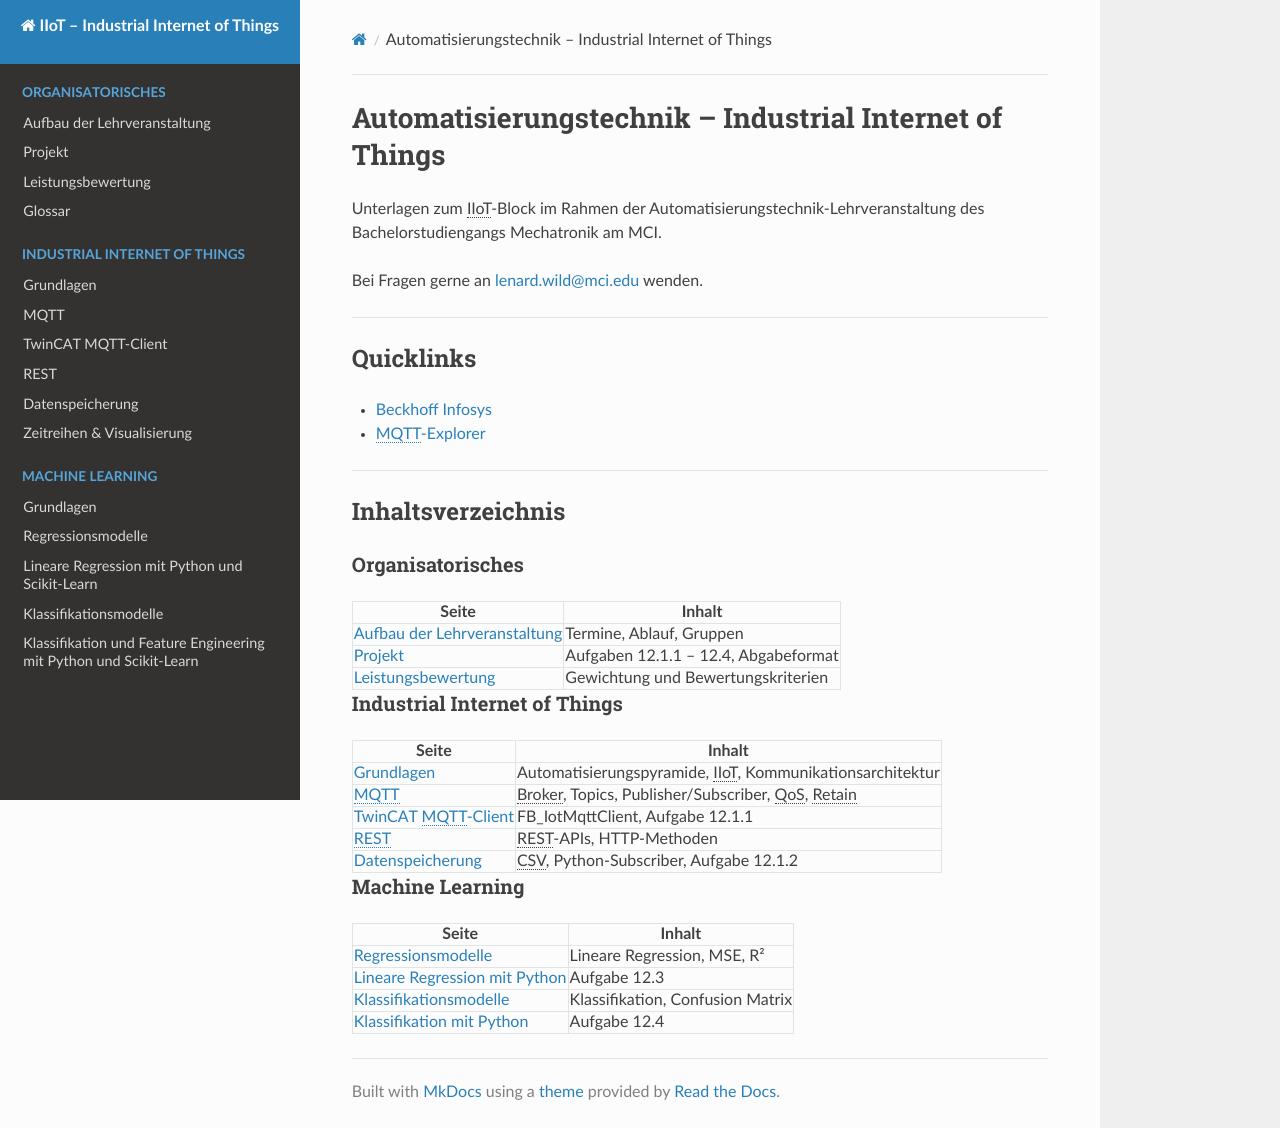

repository: wildle/MCI-AUT-IIoT · page: index.html · generator: mkdocs

# Automatisierungstechnik – Industrial Internet of Things

Unterlagen zum IIoT-Block im Rahmen der Automatisierungstechnik-Lehrveranstaltung des Bachelorstudiengangs Mechatronik am MCI.

Bei Fragen gerne an [lenard.wild@mci.edu](mailto:lenard.wild@mci.edu) wenden.

---

## Quicklinks

- [Beckhoff Infosys](https://infosys.beckhoff.com/index.htm)
- [MQTT-Explorer](https://mqtt-explorer.com/)

---

## Inhaltsverzeichnis

### Organisatorisches
| Seite | Inhalt |
|-------|--------|
| [Aufbau der Lehrveranstaltung](1_Organisatorisches.md) | Termine, Ablauf, Gruppen |
| [Projekt](1_Projekt.md) | Aufgaben 12.1.1 – 12.4, Abgabeformat |
| [Leistungsbewertung](1_Leistungsbewertung.md) | Gewichtung und Bewertungskriterien |

### Industrial Internet of Things
| Seite | Inhalt |
|-------|--------|
| [Grundlagen](6_IIoT_Grundlagen.md) | Automatisierungspyramide, IIoT, Kommunikationsarchitektur |
| [MQTT](6_MQTT.md) | Broker, Topics, Publisher/Subscriber, QoS, Retain |
| [TwinCAT MQTT-Client](6_TwinCAT_MQTT.md) | FB_IotMqttClient, Aufgabe 12.1.1 |
| [REST](6_REST.md) | REST-APIs, HTTP-Methoden |
| [Datenspeicherung](7_Datenspeicherung.md) | CSV, Python-Subscriber, Aufgabe 12.1.2 |

### Machine Learning
| Seite | Inhalt |
|-------|--------|
| [Regressionsmodelle](8_Regression.md) | Lineare Regression, MSE, R² |
| [Lineare Regression mit Python](8_Regression_Python.ipynb) | Aufgabe 12.3 |
| [Klassifikationsmodelle](9_Klassifizierung.md) | Klassifikation, Confusion Matrix |
| [Klassifikation mit Python](9_Classification_Python.ipynb) | Aufgabe 12.4 |
